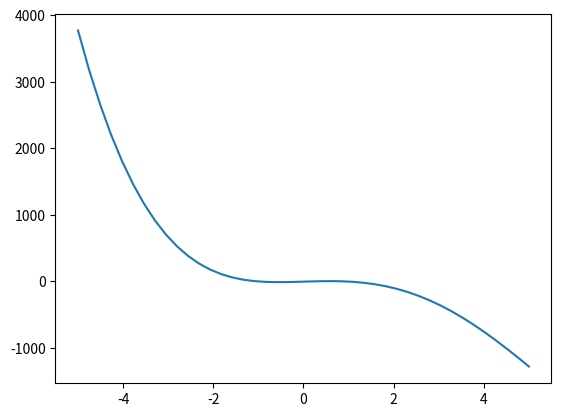

The matplotlib source for this figure:
import numpy as np
import matplotlib.pyplot as plt
# функция
y = lambda x: 2*(x**4) - 21*(x**3) + 20*x - 3
print("y:", y)

# создаѐм область, в которой будет
# - отображаться график
x = np.linspace(-5, 5, 42)
xmax = max(x,key=y)
print('Xmax = ',xmax,end=' ')

fmax = max(y(x))
print('Ymax = ',fmax)

xmin = min(x,key=y)
print('Xmin = ',xmin,end=' ')

fmin = min(y(x))
print('Ymin = ',fmin)

fig = plt.subplots()

plt.plot(x, y(x))

plt.show()